Labelled photos from "data", an image-classification folder in uwenayoallain/alu-mlp-summative. The possible labels are: cercospora leaf spot, healthy, leaf miner, phoma leaf disease, coffee leaf rust.

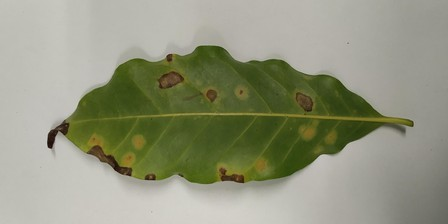
Label: cercospora leaf spot

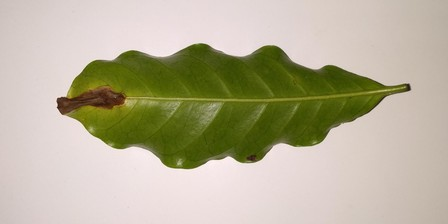
Label: phoma leaf disease

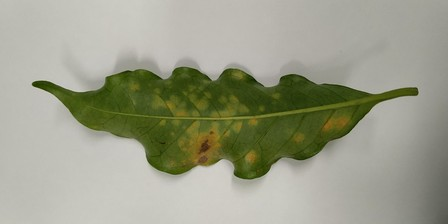
Label: coffee leaf rust

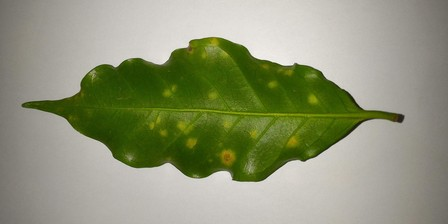
Label: coffee leaf rust

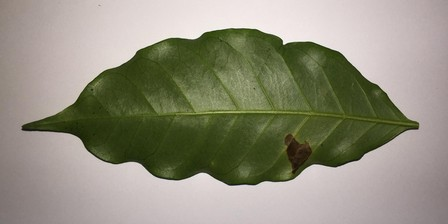
Label: leaf miner

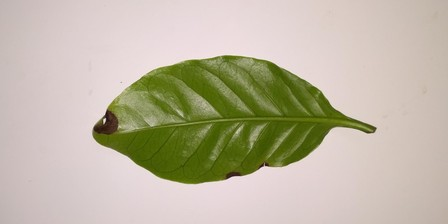
Label: phoma leaf disease
